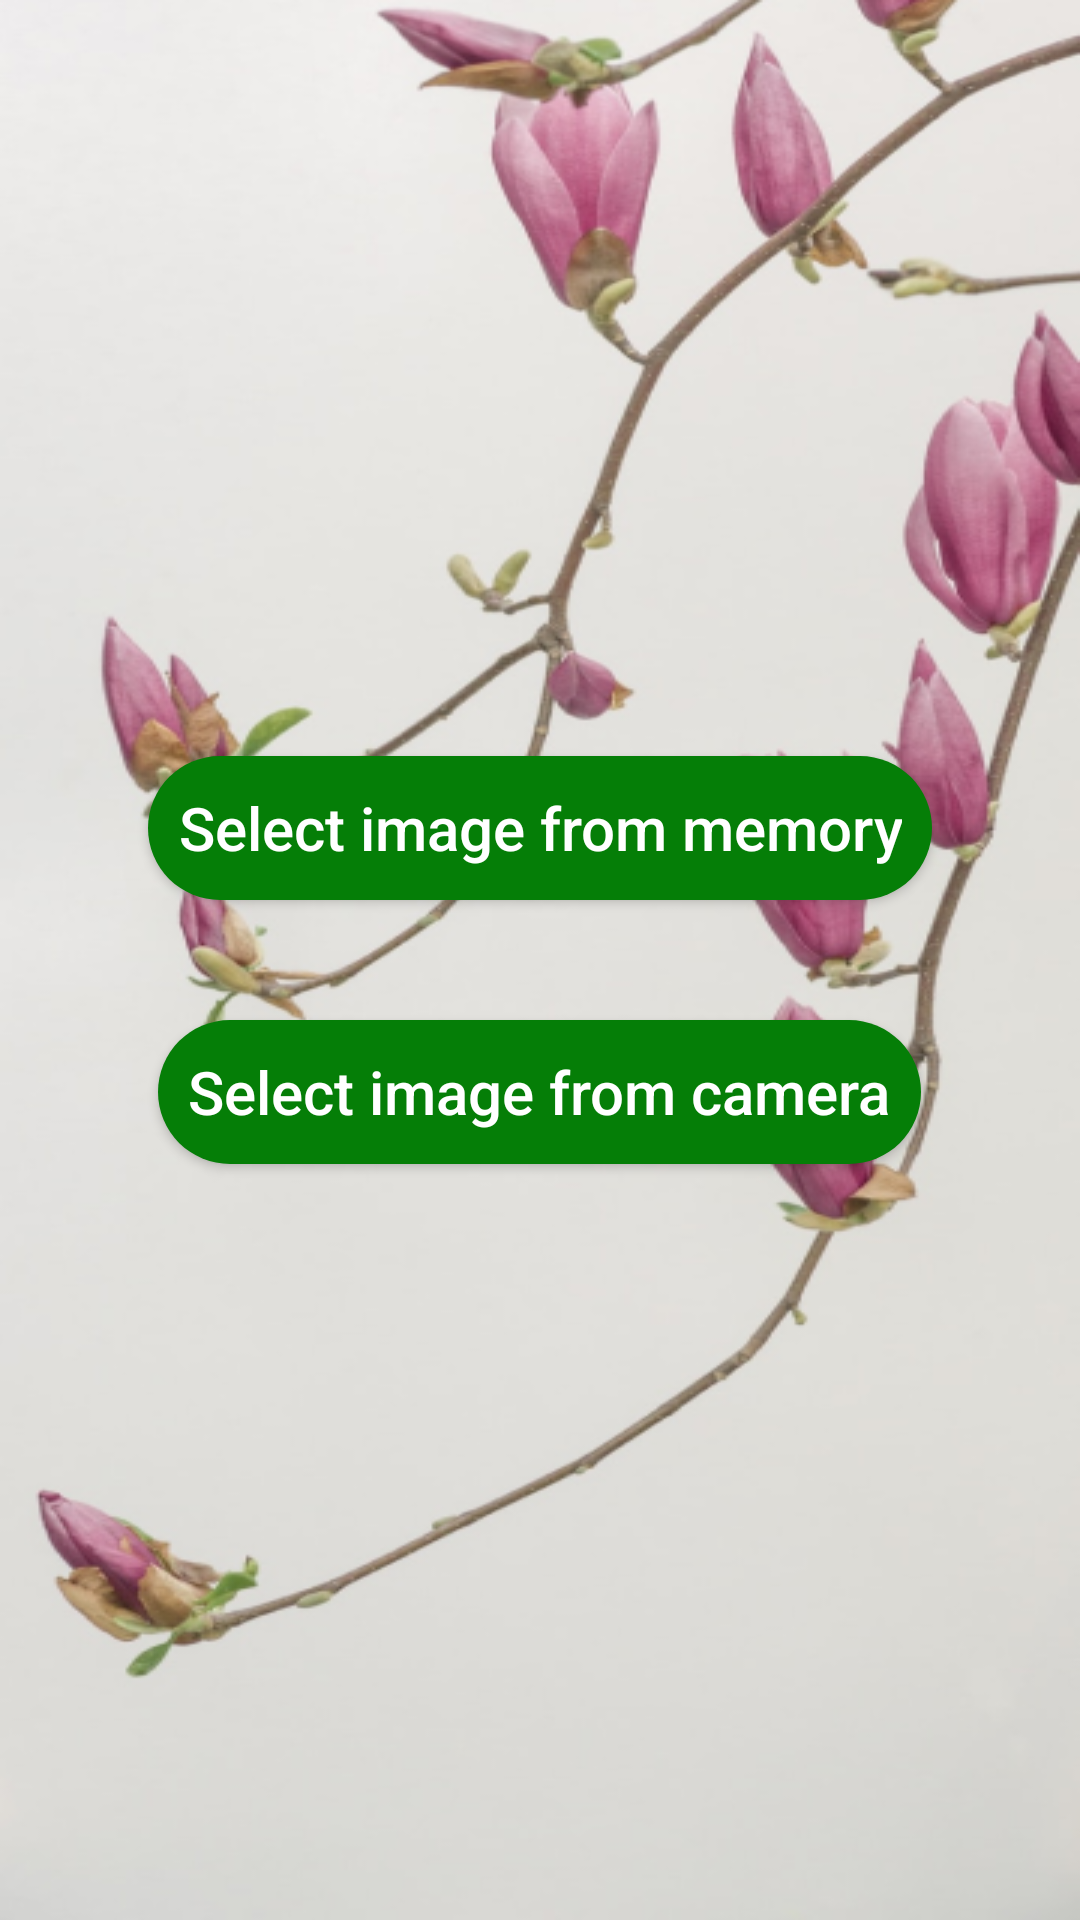

The Android layout XML behind this screen, and the referenced resources:
<!-- AndroidManifest.xml: application theme MyAppTheme -->
<!-- res/layout/activity_main.xml -->
<?xml version="1.0" encoding="utf-8"?>
<LinearLayout xmlns:android="http://schemas.android.com/apk/res/android"
    xmlns:app="http://schemas.android.com/apk/res-auto"
    xmlns:tools="http://schemas.android.com/tools"
    android:layout_width="match_parent"
    android:layout_height="match_parent"
    android:background="@drawable/flowerbackground"
    tools:context=".MainActivity"
    android:orientation="vertical">

    <LinearLayout
        android:layout_width="match_parent"
        android:layout_height="match_parent"
        android:gravity="center"
        android:orientation="vertical">

        <Button
            android:id="@+id/b_select_from_gal"
            android:layout_width="wrap_content"
            android:layout_height="wrap_content"
            android:layout_margin="20dp"
            android:background="@drawable/button_bg"
            android:padding="10dp"
            android:text="Select image from memory"
            android:onClick="onPickImage"
            android:textSize="20sp"
            android:textAllCaps="false"
            android:textColor="@color/white" />

        <Button
            android:id="@+id/b_select_from_cam"
            android:layout_width="wrap_content"
            android:layout_height="wrap_content"
            android:layout_margin="20dp"
            android:padding="10dp"
            android:text="Select image from camera"
            android:onClick="onTakeImage"
            android:background="@drawable/button_bg"
            android:textSize="20sp"
            android:textAllCaps="false"
            android:textColor="@color/white" />

    </LinearLayout>

</LinearLayout>
<!-- resources referenced by this layout -->
<resources>
  <color name="white">#FFFFFFFF</color>
  <!-- drawable button_bg (drawable) -->
  <shape xmlns:android="http://schemas.android.com/apk/res/android"
      android:shape="rectangle">
      <solid android:color="#057E07" />
      <corners android:radius="25dp" />
  </shape>
  <!-- drawable flowerbackground: png bitmap (drawable, 190962 bytes) -->
  <style name="MyAppTheme" parent="Theme.MaterialComponents.Light">
          <item name="colorPrimary">@color/pink</item>
          <item name="android:windowBackground">@color/black</item>
          <item name="android:textColor">@color/black</item>
          <item name="android:textSize">36px</item>
      </style>
  <color name="pink">#EB9090</color>
  <color name="black">#FF000000</color>
</resources>
